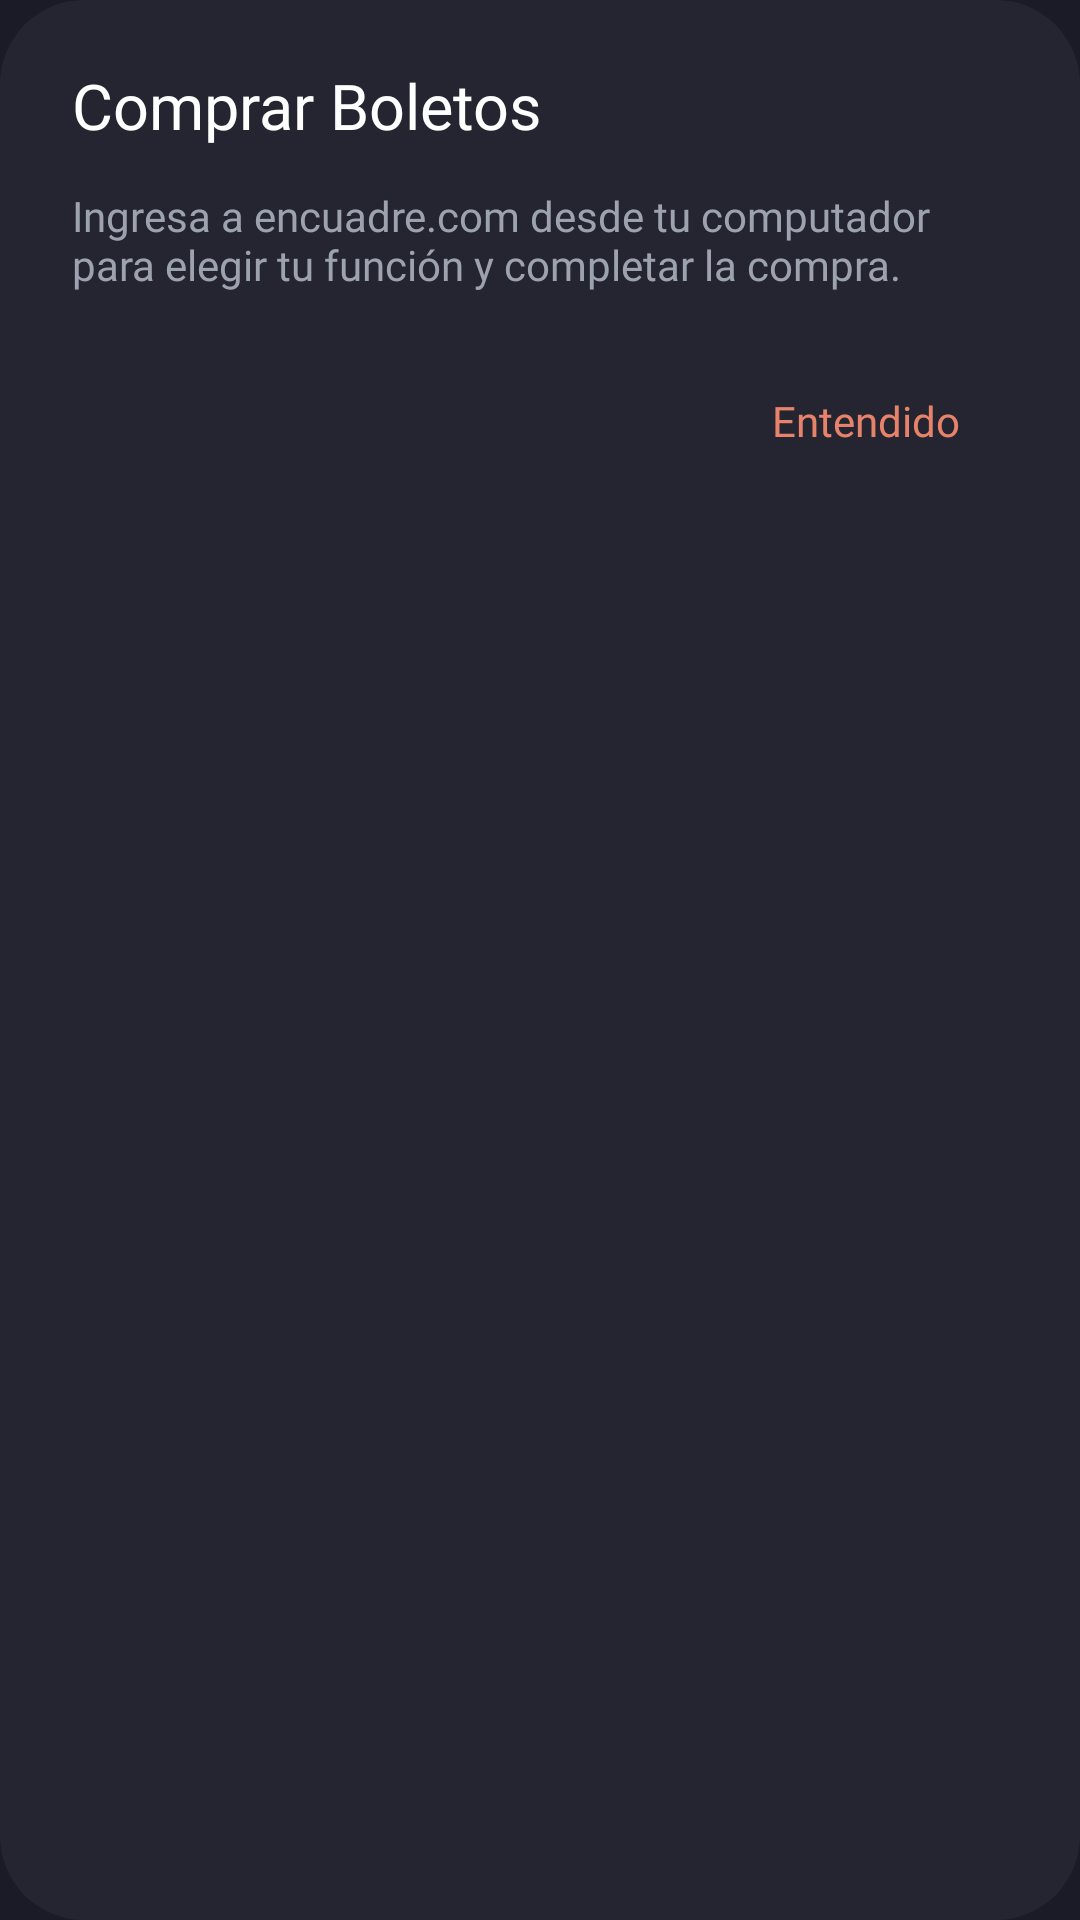

Write the Android layout XML for this screen, with the resource values it uses.
<!-- AndroidManifest.xml: application theme AppTheme -->
<!-- res/layout/dialog_comprar_boletos.xml -->
<?xml version="1.0" encoding="utf-8"?>
<LinearLayout xmlns:android="http://schemas.android.com/apk/res/android"
    android:layout_width="match_parent"
    android:layout_height="wrap_content"
    android:orientation="vertical"
    android:background="@drawable/bg_dialog_comprar"
    android:paddingTop="24dp"
    android:paddingStart="24dp"
    android:paddingEnd="24dp"
    android:paddingBottom="20dp">

    <TextView
        android:layout_width="match_parent"
        android:layout_height="wrap_content"
        android:text="@string/comprar_boletos_titulo"
        android:textSize="21sp"
        android:fontFamily="@font/inter_semibold"
        android:textColor="@color/encuadre_blanco"
        android:includeFontPadding="false" />

    <TextView
        android:layout_width="match_parent"
        android:layout_height="wrap_content"
        android:layout_marginTop="16dp"
        android:text="@string/comprar_boletos_descripcion"
        android:textSize="14sp"
        android:fontFamily="@font/inter_regular"
        android:textColor="@color/encuadre_texto_secundario"
        android:includeFontPadding="false"
        android:breakStrategy="simple"
        android:hyphenationFrequency="none" />

    <androidx.appcompat.widget.AppCompatButton
        android:id="@+id/entendido"
        android:layout_width="wrap_content"
        android:layout_height="48dp"
        android:layout_gravity="end"
        android:layout_marginTop="20dp"
        android:background="?attr/selectableItemBackgroundBorderless"
        android:paddingStart="16dp"
        android:paddingEnd="16dp"
        android:paddingTop="0dp"
        android:paddingBottom="0dp"
        android:minWidth="0dp"
        android:minHeight="0dp"
        android:gravity="center"
        android:text="@string/comprar_boletos_entendido"
        android:textAllCaps="false"
        android:singleLine="true"
        android:fontFamily="@font/inter_regular"
        android:textStyle="normal"
        android:textSize="14sp"
        android:letterSpacing="0"
        android:textColor="@color/encuadre_acento"
        android:includeFontPadding="false" />
</LinearLayout>
<!-- resources referenced by this layout -->
<resources>
  <color name="encuadre_acento">#E8836B</color>
  <color name="encuadre_blanco">#FFFFFF</color>
  <color name="encuadre_texto_secundario">#9CA3AF</color>
  <!-- drawable bg_dialog_comprar (drawable) -->
  <?xml version="1.0" encoding="utf-8"?>
  <shape xmlns:android="http://schemas.android.com/apk/res/android" android:shape="rectangle">
      <solid android:color="@color/encuadre_superficie" />
      <corners android:radius="28dp" />
  </shape>
  <string name="comprar_boletos_descripcion">Ingresa a encuadre.com desde tu computador para elegir tu función y completar la compra.</string>
  <string name="comprar_boletos_entendido">Entendido</string>
  <string name="comprar_boletos_titulo">Comprar Boletos</string>
  <style name="AppTheme" parent="Theme.MaterialComponents.DayNight.NoActionBar">
          <item name="colorPrimary">@color/encuadre_acento</item>
          <item name="colorPrimaryDark">@color/encuadre_fondo</item>
          <item name="colorAccent">@color/encuadre_acento</item>
          <item name="android:windowBackground">@color/encuadre_fondo</item>
          <item name="android:textColorHint">@color/encuadre_texto_secundario</item>
      </style>
  <color name="encuadre_superficie">#242530</color>
  <color name="encuadre_fondo">#1A1B26</color>
</resources>
